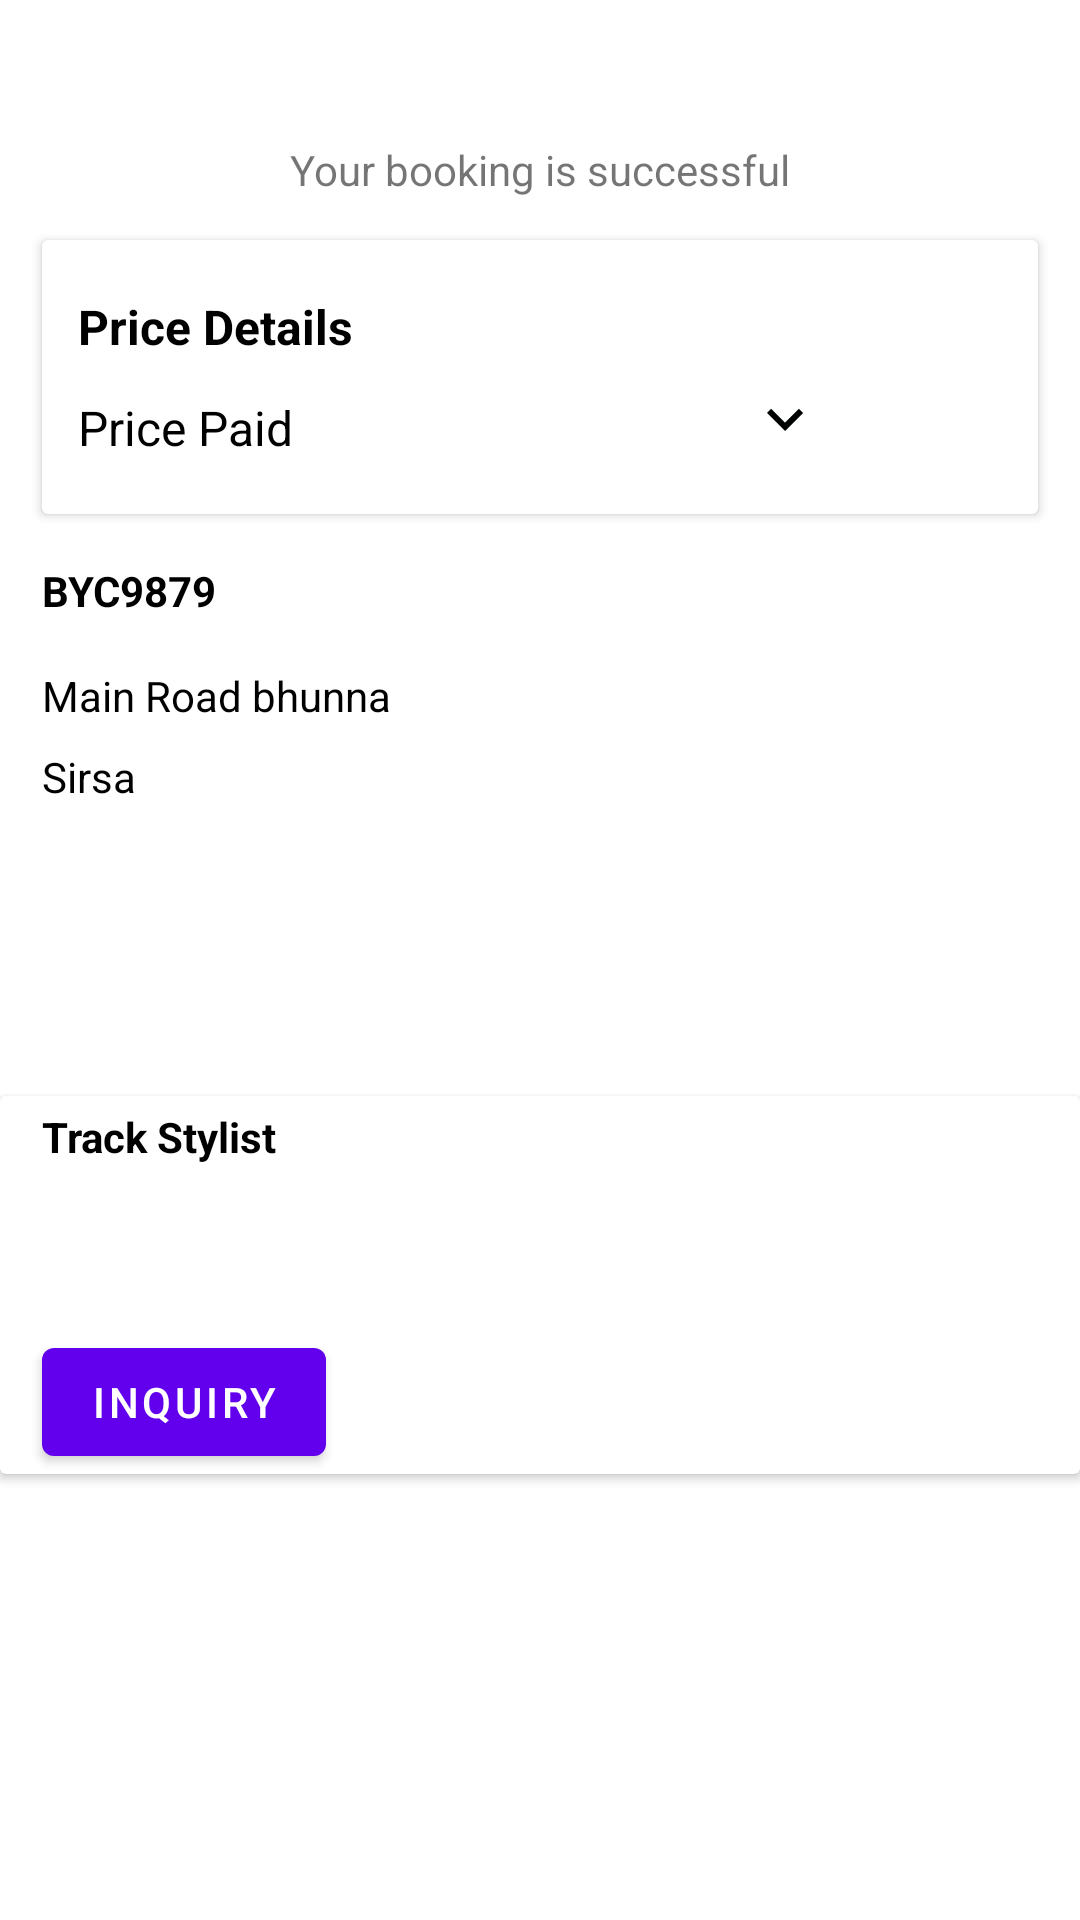

Android layout source for this screen:
<!-- AndroidManifest.xml: application theme Theme.BarberBooking -->
<!-- res/layout/activity_show_booking_detials.xml -->
<?xml version="1.0" encoding="utf-8"?>
<LinearLayout xmlns:android="http://schemas.android.com/apk/res/android"
    xmlns:tools="http://schemas.android.com/tools"
    android:layout_width="match_parent"
    android:layout_height="match_parent"
    android:orientation="vertical"
    tools:context=".user.ShowBookingDetailsActivity">


    <TextView
        android:id="@+id/hiUserTxt"
        android:layout_width="wrap_content"
        android:layout_height="wrap_content"
        android:layout_marginStart="14dp"
        android:layout_marginTop="14dp" />

    <TextView
        android:layout_width="wrap_content"
        android:layout_height="wrap_content"
        android:layout_gravity="center_horizontal"
        android:layout_marginTop="14dp"
        android:text="@string/your_booking_is_successful" />


    <androidx.cardview.widget.CardView
        android:layout_width="match_parent"
        android:layout_height="wrap_content"
        android:layout_marginLeft="14dp"
        android:layout_marginTop="14dp"
        android:layout_marginRight="14dp">

        <LinearLayout
            android:layout_width="match_parent"
            android:layout_height="wrap_content"
            android:layout_marginBottom="18dp"
            android:layout_marginTop="18dp"
            android:orientation="vertical">

            <TextView
                android:layout_width="wrap_content"
                android:layout_height="wrap_content"
                android:layout_marginStart="12dp"
                android:text="@string/price_details"
                android:textColor="@color/black"
                android:textSize="16sp"
                android:textStyle="bold" />


            <LinearLayout
                android:layout_width="match_parent"
                android:layout_height="wrap_content"
                android:orientation="horizontal">

                <TextView
                    android:layout_width="wrap_content"
                    android:layout_height="wrap_content"
                    android:layout_marginStart="12dp"
                    android:layout_marginTop="12sp"
                    android:text="@string/price_paid"
                    android:textColor="@color/black"
                    android:textSize="16sp" />

                <TextView
                    android:id="@+id/pricePaidBg"
                    android:layout_width="wrap_content"
                    android:layout_height="wrap_content"
                    android:layout_marginStart="150dp"
                    android:layout_marginTop="12sp"
                    android:textColor="@color/black"
                    android:textSize="16sp" />

                <ImageView
                    android:id="@+id/belowBookingDetailsBtn"
                    android:layout_width="wrap_content"
                    android:layout_height="wrap_content"
                    android:layout_marginStart="2dp"
                    android:layout_marginTop="8dp"
                    android:src="@drawable/ic_baseline_keyboard_arrow_down_24" />

                <ImageView
                    android:id="@+id/upBookingDetailsBtn"
                    android:layout_width="wrap_content"
                    android:layout_height="wrap_content"
                    android:layout_marginStart="2dp"
                    android:layout_marginTop="8dp"
                    android:src="@drawable/ic_baseline_keyboard_control_key_24"
                    android:visibility="gone" />
            </LinearLayout>


            
            <LinearLayout
                android:id="@+id/viewFullDetailsLyt"
                android:layout_width="match_parent"
                android:layout_height="wrap_content"
                android:layout_marginLeft="12dp"
                android:layout_marginRight="12dp"
                android:background="#52787878"
                android:orientation="vertical"
                android:visibility="gone">

                <TextView
                    android:id="@+id/paymentDetailsBgTxt"
                    android:layout_width="match_parent"
                    android:layout_height="wrap_content"
                    android:layout_marginLeft="6dp"
                    android:layout_marginTop="8dp"
                    android:layout_marginRight="6dp" />


            </LinearLayout>
        </LinearLayout>
    </androidx.cardview.widget.CardView>

    <TextView
        android:id="@+id/bycIdBG"
        android:layout_width="wrap_content"
        android:layout_height="wrap_content"
        android:text="BYC9879"
        android:textColor="@color/black"
        android:textStyle="bold"
        android:layout_marginTop="16dp"
        android:layout_marginStart="14dp"
        />
    <TextView
        android:id="@+id/userAddressBG"
        android:layout_width="wrap_content"
        android:layout_height="wrap_content"
        android:text="Main Road bhunna"
        android:textColor="@color/black"
        android:layout_marginTop="16dp"
        android:layout_marginStart="14dp"
        />
    <TextView
        android:id="@+id/usercityBG"
        android:layout_width="wrap_content"
        android:layout_height="wrap_content"
        android:text="Sirsa"
        android:textColor="@color/black"
        android:layout_marginTop="8dp"
        android:layout_marginStart="14dp"
        />
    <TextView
        android:id="@+id/bookingIdTxtBG"
        android:layout_width="wrap_content"
        android:layout_height="wrap_content"
        android:textColor="@color/black"
        android:layout_marginTop="8dp"
        android:layout_marginStart="14dp"
        />
    <TextView
        android:id="@+id/bookingSlotTxtBG"
        android:layout_width="wrap_content"
        android:layout_height="wrap_content"
        android:textColor="@color/black"
        android:layout_marginTop="8dp"
        android:layout_marginStart="14dp"
        />
    <TextView
        android:id="@+id/bookingSlotDateTxtBG"
        android:layout_width="wrap_content"
        android:layout_height="wrap_content"
        android:textColor="@color/black"
        android:layout_marginTop="8dp"
        android:layout_marginStart="14dp"
        />


    <androidx.cardview.widget.CardView
        android:layout_width="match_parent"
        android:layout_height="wrap_content"
        android:layout_marginBottom="10dp"
        android:layout_marginTop="16dp"
        >
        <LinearLayout
            android:layout_width="match_parent"
            android:layout_height="wrap_content"
            android:orientation="vertical"
            >
    <TextView
        android:layout_width="wrap_content"
        android:layout_height="wrap_content"
        android:textStyle="bold"
        android:text="@string/track_stylist"
        android:layout_marginStart="14dp"
       android:layout_marginTop="4dp"
        android:textColor="@color/black"


        />

            <TextView
                android:id="@+id/trackingListBG"
                android:layout_width="wrap_content"
                android:layout_height="wrap_content"
                android:layout_marginLeft="14dp"
                android:layout_marginTop="16dp"
                android:textColor="@color/black"
                />

            <Button
                android:id="@+id/callBtnBG"
                android:layout_width="wrap_content"
                android:layout_height="wrap_content"
                android:text="INQUIRY"
                android:layout_marginLeft="14dp"
                android:layout_marginTop="20dp"/>

        </LinearLayout>
    </androidx.cardview.widget.CardView>

</LinearLayout>
<!-- resources referenced by this layout -->
<resources>
  <color name="black">#FF000000</color>
  <!-- drawable ic_baseline_keyboard_arrow_down_24 (drawable) -->
  <vector android:height="24dp" android:tint="#000101"
      android:viewportHeight="24" android:viewportWidth="24"
      android:width="24dp" xmlns:android="http://schemas.android.com/apk/res/android">
      <path android:fillColor="@android:color/white" android:pathData="M7.41,8.59L12,13.17l4.59,-4.58L18,10l-6,6 -6,-6 1.41,-1.41z"/>
  </vector>
  <!-- drawable ic_baseline_keyboard_control_key_24 (drawable) -->
  <vector android:height="24dp" android:tint="#000101"
      android:viewportHeight="24" android:viewportWidth="24"
      android:width="24dp" xmlns:android="http://schemas.android.com/apk/res/android">
      <path android:fillColor="@android:color/white" android:pathData="M5,12l1.41,1.41l5.59,-5.58l5.59,5.58l1.41,-1.41l-7,-7z"/>
  </vector>
  <string name="price_details">Price Details</string>
  <string name="price_paid">Price Paid</string>
  <string name="track_stylist">Track Stylist</string>
  <string name="your_booking_is_successful">Your booking is successful</string>
  <style name="Theme.BarberBooking" parent="Theme.MaterialComponents.DayNight.NoActionBar">
          
          <item name="colorPrimary">@color/purple_500</item>
          <item name="colorPrimaryVariant">@color/purple_700</item>
          <item name="colorOnPrimary">@color/white</item>
          
          <item name="colorSecondary">@color/teal_200</item>
          <item name="colorSecondaryVariant">@color/teal_700</item>
          <item name="colorOnSecondary">@color/black</item>
          
          <item name="android:statusBarColor" tools:targetApi="l">?attr/colorPrimaryVariant</item>
          
      </style>
  <color name="purple_500">#FF6200EE</color>
  <color name="purple_700">#FF3700B3</color>
  <color name="white">#FFFFFF</color>
  <color name="teal_200">#FF03DAC5</color>
  <color name="teal_700">#FF018786</color>
</resources>
